pico-8 play session: hold → + tap 🅾

[t = 1 s] hold → ~1s, tap 🅾 ~2×
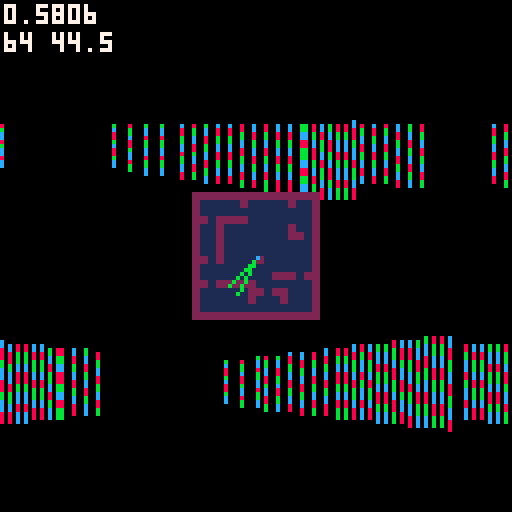
[t = 2 s] hold → ~2s, tap 🅾 ~4×
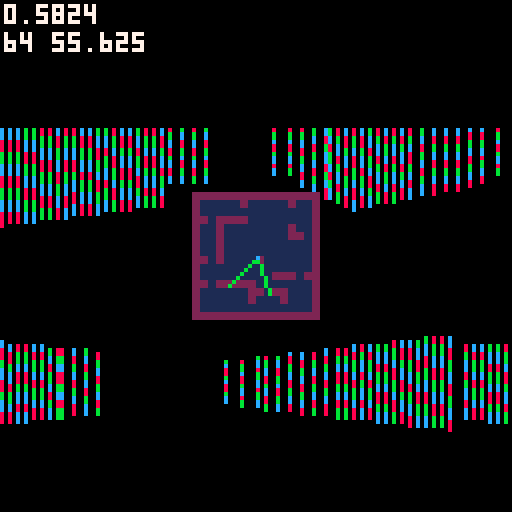
[t = 4 s] hold → ~4s, tap 🅾 ~7×
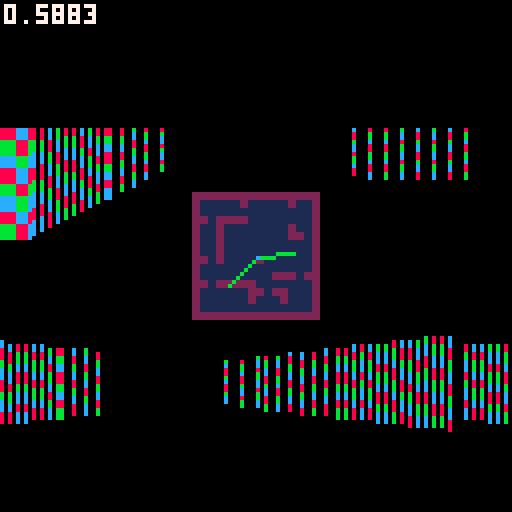
[t = 6 s] hold → ~6s, tap 🅾 ~10×
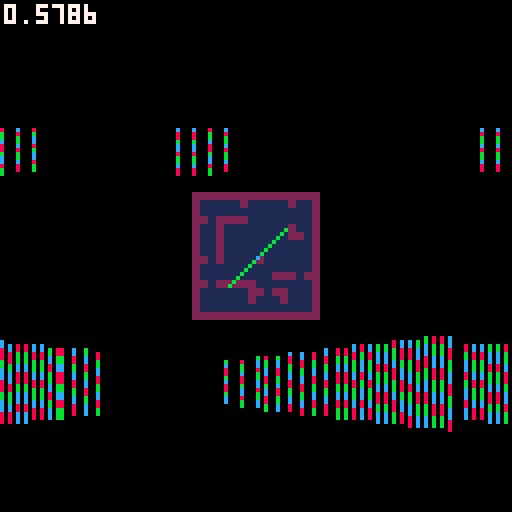

pico-8 cartridge
version 14
__lua__
--insane raycaster
--by super maria

local mapc=8
local mapw=16
local maph=16

local t = 0
local fov = 60/360
local planewidth = -2*sin(fov/2)/cos(fov/2)
local planeheight = 128/planewidth/2
local screenox = 0
local screenoy = 64
local screenh = 64
local screenw = 128
local zbuffer={}

local camera = {}
camera.x = 68/mapc
camera.y = 68/mapc
camera.z=0.5
camera.dir = 0
camera.dirx = -1
camera.diry = 0
camera.planex = 0
camera.planey = planewidth
camera.update = function()	
	camera.planex = planewidth*camera.diry
	camera.planey = -planewidth*camera.dirx
end


--entity
local entity = {
	x=8, y=8, z=0.5,
	spr = 4,
	remove = false,
	dist = -1,
	visible = true
}

function entity:new(o)
	o = o or {}
	setmetatable(o,self)
	self.__index = self
	return o
end

--player
local player = entity:new({
	ind = 0,
	dir = rnd(1),
	dirx = 0,
	diry = 0
})
function player:update()
	if(btn(0, self.ind)) do self.dir -= 0.01 end
	if(btn(1, self.ind)) do self.dir += 0.01 end

	self.dirx = cos(self.dir)
	self.diry = sin(self.dir)	

	if(btn(2,self.ind)) do 
		self.x += self.dirx/8
		self.y += self.diry/8
	end
	if(btn(3,self.ind)) do 
		self.x -= self.dirx/8
		self.y -= self.diry/8
	end

	if (btn(4,self.ind)) then self.z += 0.05 end
	if (btn(5,self.ind)) then self.z -= 0.05 end
	self.z = max(0,min(self.z,1))
end


local entities = {}
local player1, player2


function _init()
	player1 = player:new({ind=0})
	player2 = player:new({ind=1})
	add(entities,player1)
	add(entities,player2)

	--[[for i=0,25 do
		local e = entity.new{}
		repeat
			e.x = flr(rnd(mapw))
			e.y = flr(rnd(maph))
		until mget(e.x,e.y) != 2
		e.x += 0.5
		e.y += 0.5
		add(entities,e)
	end]]--
end

function _update()
	
	player1:update()
	player2:update()
	
	--camera.z = 0.5 + 0.15*sin(2*t)
	camera.z = max(0,min(camera.z,1))
end

function _draw()
	cls(0)

	sspr(0,32,64,16,0,0,128,32)
	sspr(0,32,64,16,0,64,128,32)

	screenoy = 0
	camera.x = player1.x
	camera.y = player1.y
	camera.z = player1.z
	camera.dirx = player1.dirx
	camera.diry = player1.diry
	camera.update()
	draw3d()

	screenoy = 64
	camera.x = player2.x
	camera.y = player2.y
	camera.z = player2.z
	camera.dirx = player2.dirx
	camera.diry = player2.diry
	camera.update()
	draw3d()

	drawmap()	
	
	print(stat(1),1,1,7)
	--line(32,0,32,63,12)
end

function drawmap()
	local scale = 1/4
	local p1x = player1.x*8*scale + 64 -16
	local p1y = player1.y*8*scale + 64 -16
	local p2x = player2.x*8*scale + 64 -16
	local p2y = player2.y*8*scale + 64 -16
	for ix=1,mapw do
		for iy=1,maph do
			local c = mget(ix-1,iy-1)
			local x = (ix-1)*mapc*scale + 64 - 16
			local y = (iy-1)*mapc*scale + 64 - 16
			rectfill(x,y,x+mapc*scale-1,y+mapc*scale-1,c)
		end
	end
	line(p1x,p1y,p1x+10*player1.dirx,p1y+10*player1.diry,11)
	line(p2x,p2y,p2x+10*player2.dirx,p2y+10*player2.diry,11)
	pset(p1x,p1y,12)	
	pset(p2x,p2y,12)
end

function draw3d()
	local stop = screenoy
	local svmid = screenoy+ screenh/2
	local sbottom = screenoy+screenh
	local sleft = screenox
	local sright = screenox+screenw

	
	-- level render
	for x=0,127 do
		-- raycasting
		local camerax = 2*x/128 -1
		local rayposx = camera.x
		local rayposy = camera.y
		local raydirx = camera.dirx + camera.planex * camerax;
		local raydiry = camera.diry + camera.planey * camerax;
		
		local mapx = flr(rayposx)
		local mapy = flr(rayposy)

		local sidedistx = nil
		local sidedisty = nil		
		local deltadistx = sqrt(1 + (raydiry * raydiry) / (raydirx * raydirx))
		local deltadisty = sqrt(1 + (raydirx * raydirx) / (raydiry * raydiry))
		if (deltadistx < 0) then deltadistx = 1000 end
		if (deltadisty < 0) then deltadisty = 1000 end
	
		local stepx=nil
		local stepy=nil
		local hit= false
		local side=nil

		if (raydirx < 0) then
			stepx = -1
			sidedistx = (rayposx - mapx) * deltadistx
		else
			stepx = 1
			sidedistx = (mapx + 1.0 - rayposx) * deltadistx
		end
		if (raydiry < 0) then
			stepy = -1
			sidedisty = (rayposy - mapy) * deltadisty
		else
			stepy = 1
			sidedisty = (mapy + 1.0 - rayposy) * deltadisty
		end
		
		while(not hit) do
			if (sidedistx < sidedisty) then
				sidedistx += deltadistx
				mapx += stepx
				side = false
			else
				sidedisty += deltadisty
				mapy += stepy
				side = true
			end

			if (mapx<0 or mapx>=mapw or mapy<0 or mapy>=maph) then break end
			if (mget(mapx,mapy)==2) then hit = true end
		
		end

		if (hit) then		
			-- calculate distance
			if (not side) then
				zbuffer[x] = (mapx - rayposx + (1 - stepx) / 2) / raydirx
				wallx = rayposy + zbuffer[x] * raydiry
			else           
				zbuffer[x] = (mapy - rayposy + (1 - stepy) / 2) / raydiry 
				wallx = rayposx + zbuffer[x] * raydirx
			end
			if (zbuffer[x] < 0) then zbuffer[x] = 10000 end


			-- wall render
			local d = zbuffer[x]
			local h = flr(planeheight / d)
			local l = flr(h * camera.z)
			local bottom = svmid + l
			local top = bottom - h

			if (dither(d,x)) then
				wallx -= flr(wallx)
				texx = flr(wallx * 8)
				if (not side and raydirx > 0) then texx = 8-texx-1 end
				if (side and raydiry < 0) then texx = 8-texx-1 end					
				
				local ya = top
				local inc = h*0.125
				local yb = ya+inc
				for yi=0,7 do
					if (max(ya,stop) < yb) then
						local color = sget(24+flr(texx),yi)
						line(x,max(ya,stop),x,min(yb-1,sbottom-1),color)

						
					end
					ya = yb
					yb += inc
				end
				if (x==32) print(sbottom..' '..yb,1,8,7)
					
				--[[
				if (side) then
					line(x,top,x,bottom,5)
				else
					line(x,top,x,bottom,6)
				end
				]]--
			else
				line(x,top,x,bottom,0)
			end

			--floor and sky
			--if (max(top,stop)>stop+1) then line(x,stop,x,top-1,12) end
			--if (min(bottom,sbottom)<sbottom-1) then line(x,bottom,x,sbottom-1,4) end
		end
	end

	--sprite render
	
	for e in all(entities) do 
		if (e.visible) then
			e.dist = sqrdist(e.x,e.y,camera.x,camera.y) 
		else
			e.dist = -1
		end
	end
	
	qsort(entities, function(a,b) return a.dist > b.dist end)
	
	for e in all(entities) do
		if (e.dist > 0 and e.dist < 25) then
		local sprx = e.x - camera.x
		local spry = e.y - camera.y
		local invdet = 1 / (camera.planex*camera.diry - camera.dirx*camera.planey)
		local transx = invdet * (camera.diry*sprx - camera.dirx*spry)
		local transy = invdet * (-camera.planey*sprx + camera.planex*spry)
		--local vmovescreen = flr(e.z / transy)

		local l = screenoy+screenh/2+flr(planeheight / transy / 2 * camera.z)
		local sprscreenx = flr(64 * (1 + transx/transy))
		local sprsize = abs(flr(planeheight / transy))
		local sprwidth = sprsize / 2
		local sprheight = sprsize / 2
		local xstart = flr(-sprwidth/2 + sprscreenx)
		local xend = flr(sprwidth/2 + sprscreenx)
		local ystart = flr(-sprheight + svmid+sprsize*(camera.z-0.5))
		local yend = flr(sprheight + svmid+sprsize*(camera.z-0.5))

		for stripe=max(xstart,sleft),min(xend-1,sright-1) do
			if (transy > 0.2 and transy < zbuffer[stripe] and dither(transy, stripe+1)) then
				local texx = flr((stripe - xstart) * 8 / sprwidth)
				local ya = ystart
				local inc = sprheight*0.125
				local yb = ya+inc
								
				for yi=0,15 do
					if (max(ya,0) < yb) then
						local color = sget(32+texx,yi%8)
						if (color != 0) then line(stripe,max(ya,stop),stripe,min(yb-1,sbottom-1),color) end
					end
					ya = yb
					yb += inc
				end
				
				--line(stripe,ystart,stripe,yend,8)
			end
		end
		end
	end
end

function dither(d,x)
	if (d < 2) return true;
	if (d < 3) return x % 2 == 0;
	if (d < 4) return x % 3 == 0;
	if (d < 5) return x % 4 == 0;
	return false;
end

function sqrdist(x1,y1,x2,y2)
	return (x1-x2)*(x1-x2) + (y1-y2)*(y1-y2)
end

function qsort(t, cmp, i, j)
	i = i or 1
	j = j or #t
	if i < j then
		local p = i
		for k = i, j - 1 do
			if cmp(t[k], t[j]) then
				t[p], t[k] = t[k], t[p]
				p = p + 1
			end
		end
		t[p], t[j] = t[j], t[p]
		qsort(t, cmp, i, p - 1)
		qsort(t, cmp, p + 1, j)  
	end
end
__gfx__
0000000066666666555555558cb8cb8c00667700006677000002200000000000000000000800008000bbbb0000667700006677003c3c3c700000000000000000
000000006666666655555555b8cb8cb8066777700667777000e822000000000000000000088008800bbbbbb00667777006677770c3c3c3c70000000000000000
007007006666666655555555cb8cb8cb02288820033bbb300e8882200000000000000000888888880bbbbbb0022ddd20033ddd303c773c370000000000000000
0007700066666666555555558cb8cb8c02288820033bbb30877706620002200000033000808888080b0bb0b0022ddd20033ddd30c37073c70000000000000000
000770006666666655555555b8cb8cb802288820033bbb30877006620088880000bbbb0088088088bbbbbbbb022ddd20033ddd303c707c370000000000000000
007007006666666655555555cb8cb8cb02288820033bbb3008776620082222800b3333b088888888b0bbbb0b022ddd20033ddd30c377c3c70000000000000000
0000000066666666555555558cb8cb8c02288820033bbb3000866200282e82823b3fb3b30880088000b00b00022ddd20033ddd303c3c3c370000000000000000
000000006666666655555555c8cb8cb802288820033bbb3000022000282882823b3bb3b30080080000b00b00022ddd20033ddd30c3c3c3700000000000000000
0088880000bbbb0000888800bbbbbbbb02288820033bbb3000082000082222800b3333b00000000000800800022ddd20033ddd3003c3c7000000000000000000
088888800bbbbbb008888880bb0000bb0222222003333330008002000088880000bbbb00000000000888888002222220033333300c3c3c700000000000000000
080880800b0bb0b008088080b000000b06677770066777700800002000022000000330000000000008088080066777700667777003c7c3700000000000000000
088888800bbbbbb008888880b000000b0667777006677770800880020000000000000000000000000888888006677770066777700c703c700000000000000000
00d00d0000d0dd0000d0dd00b000000b0066770000667700800880020000000000000000000000000888888000667700006677000370c3700000000000000000
00d00d00000d0d00000d0d00b000000b0006700000067000080000200000000000000000000000000088880000067000000670000c373c700000000000000000
00d00d0000d0d00000d0d000bb0000bb00088000000bb0000080020000000000000000000000000000800800000dd000000dd00003c3c3700000000000000000
0dd00d00000d0d00000d0d00bbbbbbbb00088000000bb0000002200000000000000000000000000000888800000dd000000dd0000c3c37000000000000000000
0d000d0000d0d00000d0d000888888887ffffff17ffffff100033000000220000002200000033000000000000000000000000000000770000000000000000000
0d000000000d0d00000d0d0088000088f8888882fbbbbbb3003bbb0000288e0000e8220000b77300000000000000000000000000000770000000000000000000
0d00000000d0d00000d0d00080000008f8222282fb3333b303bbbbb0028888e00e8882200b777630000000000000000000000000000770000000000000000000
0d000000000d0d00000d0d0080000008f8288282fb3bb3b33bbbbbbb2888888e87770662b7770663000000000000000000000000000770000000000000000000
00d0000000d0d00000d0d00080000008f8288282fb3bb3b33bbbbbbb2888888e87700662b7700663000000000000000000000000000770000000000000000000
00d00000000d0d00000d0d0080000008f8222282fb3333b303bbbbb002888880087766200b776630000000000000000000000000000770000000000000000000
d0d00000d0d0d00dd0d0d00d88000088f8888882fbbbbbb3003bbb00002888000086620000b66300000000000000000000000000000770000000000000000000
0d0000000d0d0dd00d0d0dd0888888881222222113333331000bb000000880000002200000033000000000000000000000000000000770000000000000000000
000000000000000000000000000000007ffffff17ffffff10003b0000002800000082000000b30008cb8cb700cb8c70000077000007c8bc007bc8bc800000000
00000000000000000000000000000000f8888882fbbbbbb30003b0000002800000082000000b3000b8cb8cb708cb8b700007700007b8bc807bc8bc8b00000000
00000000000000000000000000000000f8888882fbbbbbb30033bb00002288000088220000bb3300cb77b8c70b87bc700007700007cb78b07c8b77bc00000000
00000000000000000000000000000000f8888882fbbbbbb3033bbbb002288880088882200bbbb3308c707b870c70c87000077000078c07c078b707c800000000
00000000000000000000000000000000f8888882fbbbbbb3333bbbbb2228888888888222bbbbb333b8707cb708708b700007700007b807807bc7078b00000000
00000000000000000000000000000000f8888882fbbbbbb3333bbbbb2228888888888222bbbbb333cb77b8c70b87bc700007700007cb78b07c8b77bc00000000
00000000000000000000000000000000f8888882fbbbbbb30333bbb002228880088822200bbb33308cb8cb870cb8c87000077000078c8bc078bc8bc800000000
00000000000000000000000000000000122222211333333100033000000220000002200000033000c8cb8c7008cb8700000770000078bc8007c8bc8c00000000
00000000000000000000000000000000000000000000000000000000000000000000000000000000000880000000000022000022000000000000000000000000
00000000000000000000000000000000000000000000000000000000000000000000000000000000000aa0000000000028822882000000000000000000000000
0000000000000000000000000000000000000000000000000000000000000000000000000000000000077000000aa00008888880000000000000000000000000
000000000000000000000000000000000000000000000000000000000000000000000000000000008a7777a800a77a00028aa820000000000000000000000000
000000000000000000000000000000000000000000000000000000000000000000000000000000008a7777a800a77a00028aa820000000000000000000000000
0000000000000000000000000000000000000000000000000000000000000000000000000000000000077000000aa00008888880000000000000000000000000
00000000000000000000000000000000000000000000000000000000000000000000000000000000000aa0000000000028822882000000000000000000000000
00000000000000000000000000000000000000000000000000000000000000000000000000000000000880000000000022000022000000000000000000000000
00000000000000000000000000000000000000000000000000000000000000000000000000000000000000000000000033000033000000000000000000000000
0000000000000000000000000000000000000000000000000000000000000000000000000000000000000000000000003bb33bb3000000000000000000000000
0000000000000000000000000000000000000000000000000000000000000000000000000000000000000000000000000bbbbbb0000000000000000000000000
00000000000000000000000000000000000000000000000000000000000000000000000000000000000000000000000003baab30000000000000000000000000
00000000000000000000000000000000000000000000000000000000000000000000000000000000000000000000000003baab30000000000000000000000000
0000000000000000000000000000000000000000000000000000000000000000000000000000000000000000000000000bbbbbb0000000000000000000000000
0000000000000000000000000000000000000000000000000000000000000000000000000000000000000000000000003bb33bb3000000000000000000000000
00000000000000000000000000000000000000000000000000000000000000000000000000000000000000000000000033000033000000000000000000000000
00000000000000000000000000000000000000000000000000000000000000000000000000000000000000000000000000000000000000000000000000000000
00000000000000000000000000000000000000000000000000000000000000000000000000000000000000000000000000000000000000000000000000000000
00000000000000000000000000000000000000000000000000000000000000000000000000000000000000000000000000000000000000000000000000000000
00000000000000000000000000000000000000000000000000000000000000000000000000000000000000000000000000000000000000000000000000000000
00000000000000000000000000000000000000000000000000000000000000000000000000000000000000000000000000000000000000000000000000000000
00000000000000000000000000000000000000000000000000000000000000000000000000000000000000000000000000000000000000000000000000000000
00000000000000000000000000000000000000000000000000000000000000000000000000000000000000000000000000000000000000000000000000000000
00000000000000000000000000000000000000000000000000000000000000000000000000000000000000000000000000000000000000000000000000000000
00000000000000000000000000000000000000000000000000000000000000000000000000000000000000000000000000000000000000000000000000000000
00000000000000000000000000000000000000000000000000000000000000000000000000000000000000000000000000000000000000000000000000000000
00000000000000000000000000000000000000000000000000000000000000000000000000000000000000000000000000000000000000000000000000000000
00000000000000000000000000000000000000000000000000000000000000000000000000000000000000000000000000000000000000000000000000000000
00000000000000000000000000000000000000000000000000000000000000000000000000000000000000000000000000000000000000000000000000000000
00000000000000000000000000000000000000000000000000000000000000000000000000000000000000000000000000000000000000000000000000000000
00000000000000000000000000000000000000000000000000000000000000000000000000000000000000000000000000000000000000000000000000000000
00000000000000000000000000000000000000000000000000000000000000000000000000000000000000000000000000000000000000000000000000000000
0000000000000000000000000000000000000000000000000000000000000000000000000000000000000000000000000ccccccc000000000000000000000000
00000000000000000000000000000000000000000000000000000000000000000000000000000000000000000000000000000000cc000000000cccccccc00000
08888888888000008888888888000888800000000888800000000bbbbbbb00000000bbbbb000bbbb000000bbbbb00000000000000cc000000cc00000000cc000
08888888888800088888888888800888880000008888800000000bbbbbbb00000000bbbbb000bbbbb00000bbbbb000000ccccc0000cc0000c000000000000c00
0888888888888008888888888880088888800008888880000000bbbbbbbbb0000000bbbbb000bbbbbb0000bbbbb0000000000ccc000cc00c0000cccccc0000c0
0000000000000000000000000000000000000000000000000000000000000000000000000000000000000000000000000ccc000cc000c00c000c000000c000c0
088888000888800888800008888008888880000888888000000bbbbbbbbbbb000000bbbbb000bbbbbbb000bbbbb00000000c0000cc00c00c00c00000000c00c0
088888000888800888800008888008888888008888888000000bbbbbbbbbbb000000bbbbb000bbbbbbbb00bbbbb00000000c00000c00c00c00c000cc000c00c0
000000000000000000000000000000000000000000000000000000000000000000000000000000000000000000000000000c00000c00c00c00c00c00c00c00c0
08888800088880088880000888800888880088008888800000bbbbbbbbbbbbb00000bbbbb000bbbbbbbbbbbbbbb00000000c00000c00c00c00c000cc000c00c0
000000000000000000000000000000000000000000000000000000000000000000000000000000000000000000000000000c0000c000c00c00c00000000c00c0
0888880008888008888000088880088888000000888880000bbbbbb000bbbbbb0000bbbbb000bbbbb000bbbbbbb00000000cccccc00cc00c000c000000c000c0
00000000000000000000000000000000000000000000000000000000000000000000000000000000000000000000000000000000000c000c0000cccccc0000c0
088888888888800888888888888008888800000088888000bbbbbb00000bbbbbb000bbbbb000bbbbb00000bbbbb00000000000000ccc0000c000000000000c00
00000000000000000000000000000000000000000000000000000000000000000000000000000000000000000000000000000000cc0000000cc00000000cc000
08888888888800008888888888000888880000008888800bbbbbb0000000bbbbbb00bbbbb000bbbbb00000bbbbb000000cccccccc0000000000cccccccc00000
00000000000000000000000000000000000000000000000000000000000000000000000000000000000000000000000000000000000000000000000000000000
00000000000000000000000000000000000000000000000000000000000000000000000000000000000000000000000000000000000000000000000000000000
00000000000000000000000000000000000000000000000000000000000000000000000000000000000000000000000888888800008888888800888880888000
00000000000000000000000000000000000000000000000000000000000000000000000000000000000000000000000877777788088777777888877788877700
00000000000000077700000777700000770077000077777000077000000770000000777000777700000000000000000877777778887777777788777778777770
00000000000007777700000777700000777077000077777000077000000770000077777000777700000000000000000877788777887778877788777777777770
00000000000007700000007000070000707777000070000000077000000770000077000000077000000000000000000877788877887778877788777777777770
00000000000007700000007000070000700777000077700000077000000770000077000000077000000000000000000877780877887778877788777777777770
00000000000000777700000777700000700077000070000000077770000770000007777000077000000000000000000877780877887778877788777877787770
00000000000000000000000000000000000000000000000000000000000000000000000000000000000000000000000877780877887778877788777887887770
00000000000000000000000000000000000000000000000000000000000000000000000000000000000000000000000877780877887778877788777888887770
00000000000008888888888888888888888888888888888888888888888888888888888888888800000000000000000877788877887778877788777800087770
00000000000008888888888888888888888888888888888888888888888888888888888888888800000000000000000877777778887777777788777800087770
00000000000000000000000000000000000000000000000000000000000000000000000000000000000000000000000877777778088777777888777800087770
00000000000008888888888888888888888888888888888888888888888888888888888888888800000000000000000888888888008888888808888800088000
00000000000000000000000000000000000000000000000000000000000000000000000000000000000000000000000000000000000000000000000000000000
00000000000000000000000000000000000000000000000000000000000000000000000000000000000000000000000000000000000000000000000000000000
00000000000000000000000000000000000000000000000000000000000000000000000000000000000000000000000000000000000000000000000000000000
00000000000000000000000000000000000000000000000000000000000000000000000000000000000000000000000000000000000000000000000000000000
00000000000000000000000000000000000000000000000000000000000000000000000000000000000000000000000000000000000000000000000000000000
00000000000000000000000000000000000000000000000000000000000000000000000000000000000000000000000000000000000000000000000000000000
00000000000000000000000000000000000000000000000000000000000000000000000000000000000000000000000000000000000000000000000000000000
00000000000000000000000000000000000000000000000000000000000000000000000000000000000000000000000000000000000000000000000000000000
00000000000000000000000000000000000000000000000000000000000000000000000000000000000000000000000000000000000000000000000000000000
00000000000000000000000000000000000000000000000000000000000000000000000000000000000000000000000000000000000000000000000000000000
00000000000000000000000000000000000000000000000000000000000000000000000000000000000000000000000000000000000000000000000000000000
00000000000000000000000000000000000000000000000000000000000000000000000000000000000000000000000000000000000000000000000000000000
00000000000000000000000000000000000000000000000000000000000000000000000000000000000000000000000000000000000000000000000000000000
00000000000000000000000000000000000000000000000000000000000000000000000000000000000000000000000000000000000000000000000000000000
00000000000000000000000000000000000000000000000000000000000000000000000000000000000000000000000000000000000000000000000000000000
00000000000000000000000000000000000000000000000000000000000000000000000000000000000000000000000000000000000000000000000000000000
00000000000000000000000000000000000000000000000000000000000000000000000000000000000000000000000000000000000000000000000000000000
00000000000000000000000000000000000000000000000000000000000000000000000000000000000000000000000000000000000000000000000000000000
00000000000000000000000000000000000000000000000000000000000000000000000000000000000000000000000000000000000000000000000000000000
00000000000000000000000000000000000000000000000000000000000000000000000000000000000000000000000000000000000000000000000000000000
00000000000000000000000000000000000000000000000000000000000000000000000000000000000000000000000000000000000000000000000000000000
00000000000000000000000000000000000000000000000000000000000000000000000000000000000000000000000000000000000000000000000000000000
00000000000000000000000000000000000000000000000000000000000000000000000000000000000000000000000000000000000000000000000000000000
00000000000000000000000000000000000000000000000000000000000000000000000000000000000000000000000000000000000000000000000000000000
00000000000000000000000000000000000000000000000000000000000000000000000000000000000000000000000000000000000000000000000000000000
00000000000000000000000000000000000000000000000000000000000000000000000000000000000000000000000000000000000000000000000000000000
00000000000000000000000000000000000000000000000000000000000000000000000000000000000000000000000000000000000000000000000000000000
00000000000000000000000000000000000000000000000000000000000000000000000000000000000000000000000000000000000000000000000000000000
00000000000000000000000000000000000000000000000000000000000000000000000000000000000000000000000000000000000000000000000000000000
00000000000000000000000000000000000000000000000000000000000000000000000000000000000000000000000000000000000000000000000000000000
00000000000000000000000000000000000000000000000000000000000000000000000000000000000000000000000000000000000000000000000000000000
00000000000000000000000000000000000000000000000000000000000000000000000000000000000000000000000000000000000000000000000000000000
00000000000000000000000000000000000000000000000000000000000000000000000000000000000000000000000000000000000000000000000000000000
__gff__
0000000000000000000000000000000000000000000000000000000000000000000000000000000000000000000000000000000000000000000000000000000000000000000000000000000000000000000000000000000000000000000000000000000000000000000000000000000000000000000000000000000000000000
0000000000000000000000000000000000000000000000000000000000000000000000000000000000000000000000000000000000000000000000000000000000000000000000000000000000000000000000000000000000000000000000000000000000000000000000000000000000000000000000000000000000000000
__map__
0202020202020202020202020202020200000000000000000000000000000000000000000000000000000000000000000000000000000000000000000000000000000000000000000000000000000000000000000000000000000000000000000000000000000000000000000000000000000000000000000000000000000000
0201010101010201010101010201010200000000000000000000000000000000000000000000000000000000000000000000000000000000000000000000000000000000000000000000000000000000000000000000000000000000000000000000000000000000000000000000000000000000000000000000000000000000
0201010101010101010101010101010200000000000000000000000000000000000000000000000000000000000000000000000000000000000000000000000000000000000000000000000000000000000000000000000000000000000000000000000000000000000000000000000000000000000000000000000000000000
0202010202020201010101010101010200000000000000000000000000000000000000000000000000000000000000000000000000000000000000000000000000000000000000000000000000000000000000000000000000000000000000000000000000000000000000000000000000000000000000000000000000000000
0201010201010101010101010201010200000000000000000000000000000000000000000000000000000000000000000000000000000000000000000000000000000000000000000000000000000000000000000000000000000000000000000000000000000000000000000000000000000000000000000000000000000000
0201010201010101010101010202010200000000000000000000000000000000000000000000000000000000000000000000000000000000000000000000000000000000000000000000000000000000000000000000000000000000000000000000000000000000000000000000000000000000000000000000000000000000
0201010201010101010101010101010200000000000000000000000000000000000000000000000000000000000000000000000000000000000000000000000000000000000000000000000000000000000000000000000000000000000000000000000000000000000000000000000000000000000000000000000000000000
0201010201010101010101010101010200000000000000000000000000000000000000000000000000000000000000000000000000000000000000000000000000000000000000000000000000000000000000000000000000000000000000000000000000000000000000000000000000000000000000000000000000000000
0202010201010101020101010101010200000000000000000000000000000000000000000000000000000000000000000000000000000000000000000000000000000000000000000000000000000000000000000000000000000000000000000000000000000000000000000000000000000000000000000000000000000000
0201010101010101010101010101010200000000000000000000000000000000000000000000000000000000000000000000000000000000000000000000000000000000000000000000000000000000000000000000000000000000000000000000000000000000000000000000000000000000000000000000000000000000
0201010101010101010102020201020200000000000000000000000000000000000000000000000000000000000000000000000000000000000000000000000000000000000000000000000000000000000000000000000000000000000000000000000000000000000000000000000000000000000000000000000000000000
0202010202020202010101010101010200000000000000000000000000000000000000000000000000000000000000000000000000000000000000000000000000000000000000000000000000000000000000000000000000000000000000000000000000000000000000000000000000000000000000000000000000000000
0201010101010102020102020101010200000000000000000000000000000000000000000000000000000000000000000000000000000000000000000000000000000000000000000000000000000000000000000000000000000000000000000000000000000000000000000000000000000000000000000000000000000000
0201010101010102010101020101010200000000000000000000000000000000000000000000000000000000000000000000000000000000000000000000000000000000000000000000000000000000000000000000000000000000000000000000000000000000000000000000000000000000000000000000000000000000
0201010101010101010101010101010200000000000000000000000000000000000000000000000000000000000000000000000000000000000000000000000000000000000000000000000000000000000000000000000000000000000000000000000000000000000000000000000000000000000000000000000000000000
0202020202020202020202020202020200000000000000000000000000000000000000000000000000000000000000000000000000000000000000000000000000000000000000000000000000000000000000000000000000000000000000000000000000000000000000000000000000000000000000000000000000000000
0000000000000000000000000000000200000000000000000000000000000000000000000000000000000000000000000000000000000000000000000000000000000000000000000000000000000000000000000000000000000000000000000000000000000000000000000000000000000000000000000000000000000000
0000000000000000000000000000000000000000000000000000000000000000000000000000000000000000000000000000000000000000000000000000000000000000000000000000000000000000000000000000000000000000000000000000000000000000000000000000000000000000000000000000000000000000
0000000000000000000000000000000000000000000000000000000000000000000000000000000000000000000000000000000000000000000000000000000000000000000000000000000000000000000000000000000000000000000000000000000000000000000000000000000000000000000000000000000000000000
0000000000000000000000000000000000000000000000000000000000000000000000000000000000000000000000000000000000000000000000000000000000000000000000000000000000000000000000000000000000000000000000000000000000000000000000000000000000000000000000000000000000000000
0000000000000000000000000000000000000000000000000000000000000000000000000000000000000000000000000000000000000000000000000000000000000000000000000000000000000000000000000000000000000000000000000000000000000000000000000000000000000000000000000000000000000000
0000000000000000000000000000000000000000000000000000000000000000000000000000000000000000000000000000000000000000000000000000000000000000000000000000000000000000000000000000000000000000000000000000000000000000000000000000000000000000000000000000000000000000
0000000000000000000000000000000000000000000000000000000000000000000000000000000000000000000000000000000000000000000000000000000000000000000000000000000000000000000000000000000000000000000000000000000000000000000000000000000000000000000000000000000000000000
0000000000000000000000000000000000000000000000000000000000000000000000000000000000000000000000000000000000000000000000000000000000000000000000000000000000000000000000000000000000000000000000000000000000000000000000000000000000000000000000000000000000000000
0000000000000000000000000000000000000000000000000000000000000000000000000000000000000000000000000000000000000000000000000000000000000000000000000000000000000000000000000000000000000000000000000000000000000000000000000000000000000000000000000000000000000000
0000000000000000000000000000000000000000000000000000000000000000000000000000000000000000000000000000000000000000000000000000000000000000000000000000000000000000000000000000000000000000000000000000000000000000000000000000000000000000000000000000000000000000
0000000000000000000000000000000000000000000000000000000000000000000000000000000000000000000000000000000000000000000000000000000000000000000000000000000000000000000000000000000000000000000000000000000000000000000000000000000000000000000000000000000000000000
0000000000000000000000000000000000000000000000000000000000000000000000000000000000000000000000000000000000000000000000000000000000000000000000000000000000000000000000000000000000000000000000000000000000000000000000000000000000000000000000000000000000000000
0000000000000000000000000000000000000000000000000000000000000000000000000000000000000000000000000000000000000000000000000000000000000000000000000000000000000000000000000000000000000000000000000000000000000000000000000000000000000000000000000000000000000000
0000000000000000000000000000000000000000000000000000000000000000000000000000000000000000000000000000000000000000000000000000000000000000000000000000000000000000000000000000000000000000000000000000000000000000000000000000000000000000000000000000000000000000
0000000000000000000000000000000000000000000000000000000000000000000000000000000000000000000000000000000000000000000000000000000000000000000000000000000000000000000000000000000000000000000000000000000000000000000000000000000000000000000000000000000000000000
0000000000000000000000000000000000000000000000000000000000000000000000000000000000000000000000000000000000000000000000000000000000000000000000000000000000000000000000000000000000000000000000000000000000000000000000000000000000000000000000000000000000000000
